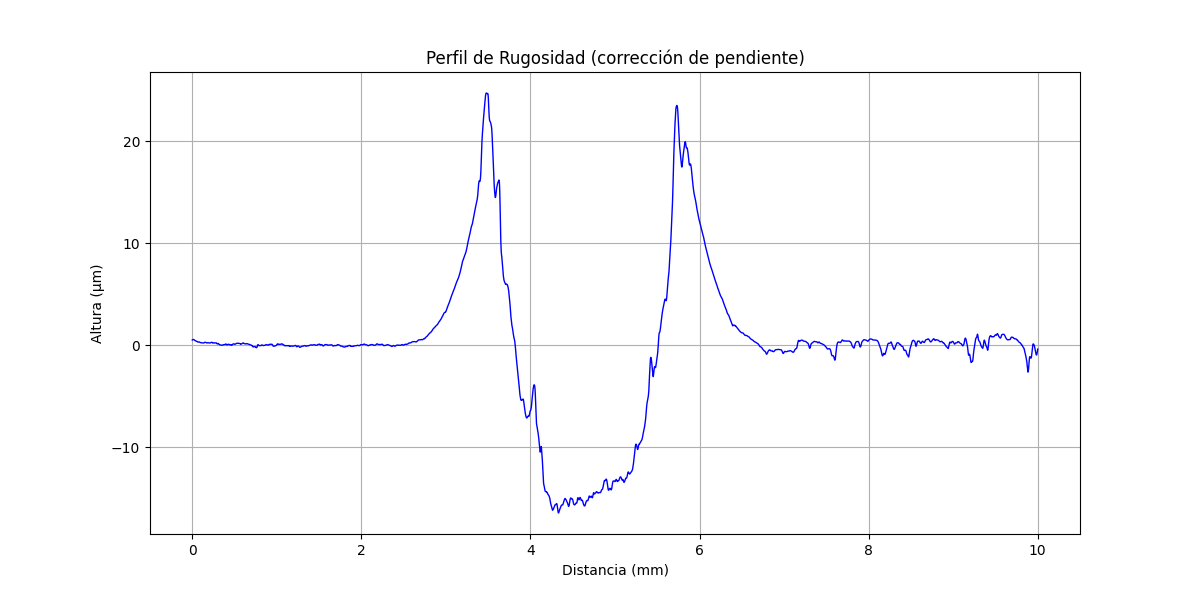

Data behind this chart, as committed beside it:
x (mm), altura (µm)
0.000000000, 0.5141
0.000356, 0.5181
0.0007121, 0.5181
0.001068, 0.5181
0.001424, 0.5221
0.00178, 0.5221
0.002136, 0.5261
0.002492, 0.5301
0.002848, 0.5301
0.003204, 0.5341
0.00356, 0.5341
0.003917, 0.5341
0.004273, 0.5381
0.004629, 0.5381
0.004985, 0.5381
0.005341, 0.5421
0.005697, 0.5461
0.006053, 0.5461
0.006409, 0.5462
0.006765, 0.5502
0.007121, 0.5502
0.007477, 0.5502
0.007833, 0.5542
0.008189, 0.5542
0.008545, 0.5542
0.008901, 0.5582
0.009257, 0.5582
0.009613, 0.5582
0.009969, 0.5582
0.01033, 0.5622
0.01068, 0.5622
0.01104, 0.5622
0.01139, 0.5622
0.01175, 0.5622
0.01211, 0.5622
0.01246, 0.5622
0.01282, 0.5662
0.01317, 0.5662
0.01353, 0.5663
0.01389, 0.5663
0.01424, 0.5663
0.0146, 0.5663
0.01495, 0.5623
0.01531, 0.5623
0.01567, 0.5663
0.01602, 0.5663
0.01638, 0.5663
0.01673, 0.5623
0.01709, 0.5623
0.01745, 0.5623
0.0178, 0.5583
0.01816, 0.5623
0.01851, 0.5583
0.01887, 0.5583
0.01923, 0.5543
0.01958, 0.5543
0.01994, 0.5503
0.02029, 0.5463
0.02065, 0.5504
0.02101, 0.5464
... 28,027 more rows
